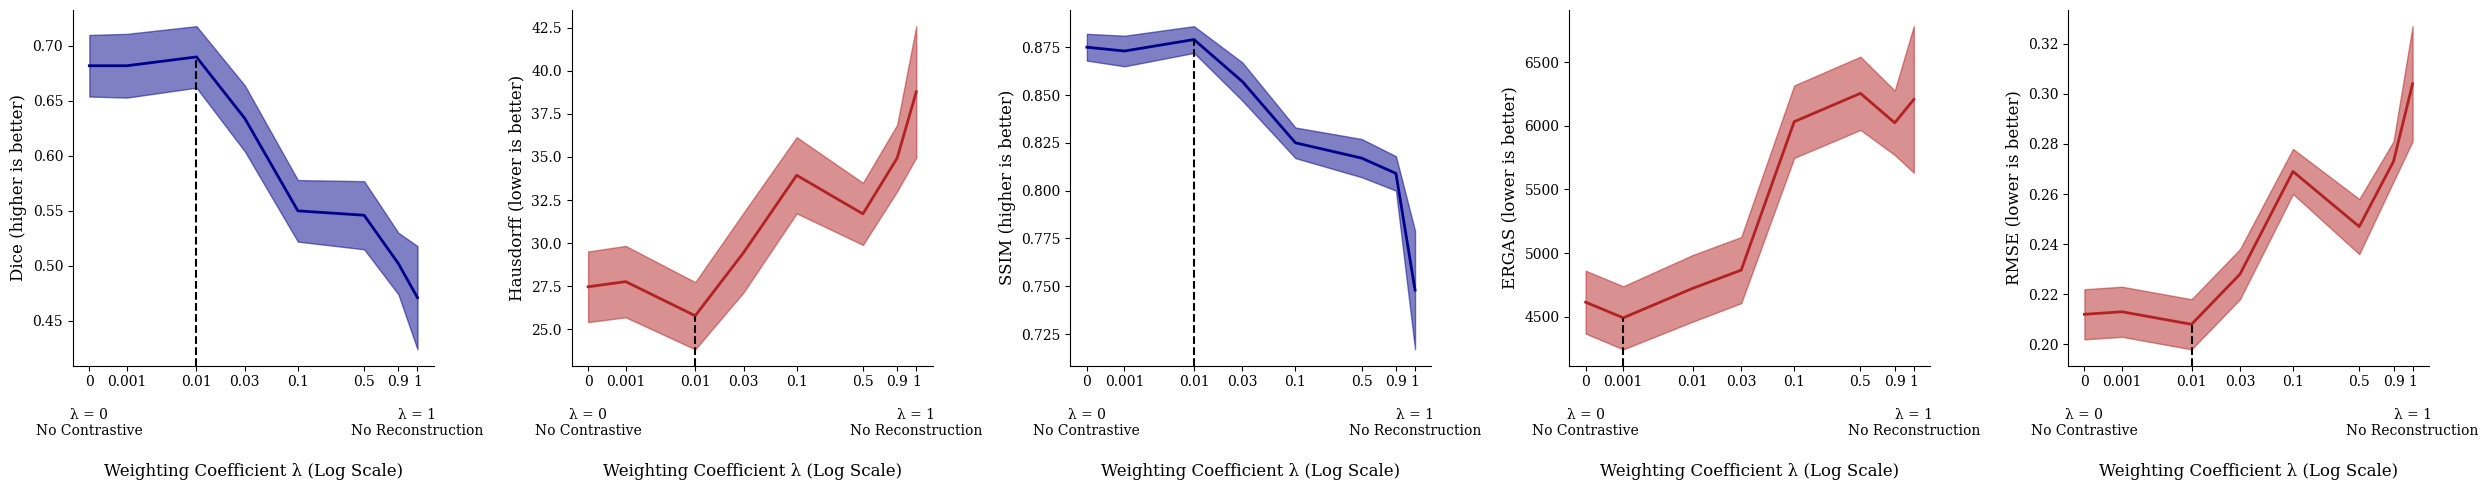

Recreate this plot in Python. (Note: this script raises an exception after producing the figure.)
'''
Unfortunately this is not automated enough. The values are manually entered rather than read from the files.
'''
import numpy as np
from matplotlib import pyplot as plt

if __name__ == '__main__':
    lambda_contrastive = [0, 0.001, 0.01, 0.03, 0.1, 0.5, 0.9, 1]
    dice_mean = [0.682, 0.682, 0.690, 0.634, 0.550, 0.546, 0.502, 0.471]
    dice_sem = [0.028, 0.029, 0.028, 0.030, 0.028, 0.031, 0.028, 0.047]
    hausdorff_mean = [27.47, 27.77, 25.79, 29.46, 33.94, 31.70, 34.94, 38.78]
    hausdorff_sem = [2.05, 2.07, 1.95, 2.31, 2.21, 1.80, 1.93, 3.81]
    ssim_mean = [0.875, 0.873, 0.879, 0.857, 0.825, 0.817, 0.809, 0.748]
    ssim_sem = [0.007, 0.008, 0.007, 0.010, 0.008, 0.010, 0.009, 0.031]
    ergas_mean = [4614, 4491, 4723, 4866, 6033, 6256, 6024, 6208]
    ergas_sem = [247, 248, 262, 260, 285, 288, 253, 576]
    rmse_mean = [0.212, 0.213, 0.208, 0.228, 0.269, 0.247, 0.273, 0.304]
    rmse_sem = [0.010, 0.010, 0.010, 0.010, 0.009, 0.011, 0.008, 0.023]

    

    log_x = np.log(np.array(lambda_contrastive) + 1e-3)
    # Spacing out for better display.
    for i in range(len(log_x)):
        log_x[i] += 5e-1 * i

    xticklabels = [
        '0\n\n\u03BB = 0\nNo Contrastive',
        '0.001',
        '0.01',
        '0.03',
        '0.1',
        '0.5',
        '0.9',
        '1\n\n\u03BB = 1\nNo Reconstruction',
    ]
    xticklabel_rotation = [30, 0, 0, 0, 0, 0, 0, 30]

    plt.rcParams["font.family"] = 'serif'
    plt.rcParams['axes.spines.right'] = False
    plt.rcParams['axes.spines.top'] = False

    fig = plt.figure(figsize=(25, 5))
    ax = fig.add_subplot(1, 5, 1)
    ax.plot(log_x, dice_mean, c='darkblue', linewidth=2)
    ax.fill_between(log_x,
                    np.array(dice_mean) - np.array(dice_sem),
                    np.array(dice_mean) + np.array(dice_sem),
                    color='darkblue',
                    alpha=0.5)
    ymin, ymax = ax.get_ylim()
    ax.vlines(x=log_x[np.argmax(dice_mean)],
              ymin=ymin,
              ymax=dice_mean[np.argmax(dice_mean)],
              colors='k',
              linestyles='dashed')
    ax.set_ylim(ymin, ymax)
    ax.set_xticks(log_x)
    ax.set_xticklabels(xticklabels)
    ax.set_xlabel('\nWeighting Coefficient \u03BB (Log Scale)', fontsize=12)
    ax.set_ylabel('Dice (higher is better)', fontsize=12)

    ax = fig.add_subplot(1, 5, 2)
    ax.plot(log_x, hausdorff_mean, c='firebrick', linewidth=2)
    ax.fill_between(log_x,
                    np.array(hausdorff_mean) - np.array(hausdorff_sem),
                    np.array(hausdorff_mean) + np.array(hausdorff_sem),
                    color='firebrick',
                    alpha=0.5)
    ymin, ymax = ax.get_ylim()
    ax.vlines(x=log_x[np.argmin(hausdorff_mean)],
              ymin=ymin,
              ymax=hausdorff_mean[np.argmin(hausdorff_mean)],
              colors='k',
              linestyles='dashed')
    ax.set_ylim(ymin, ymax)
    ax.set_xticks(log_x)
    ax.set_xticklabels(xticklabels)
    ax.set_xlabel('\nWeighting Coefficient \u03BB (Log Scale)', fontsize=12)
    ax.set_ylabel('Hausdorff (lower is better)', fontsize=12)

    ax = fig.add_subplot(1, 5, 3)
    ax.plot(log_x, ssim_mean, c='darkblue', linewidth=2)
    ax.fill_between(log_x,
                    np.array(ssim_mean) - np.array(ssim_sem),
                    np.array(ssim_mean) + np.array(ssim_sem),
                    color='darkblue',
                    alpha=0.5)
    ymin, ymax = ax.get_ylim()
    ax.vlines(x=log_x[np.argmax(ssim_mean)],
              ymin=ymin,
              ymax=ssim_mean[np.argmax(ssim_mean)],
              colors='k',
              linestyles='dashed')
    ax.set_ylim(ymin, ymax)
    ax.set_xticks(log_x)
    ax.set_xticklabels(xticklabels)
    ax.set_xlabel('\nWeighting Coefficient \u03BB (Log Scale)', fontsize=12)
    ax.set_ylabel('SSIM (higher is better)', fontsize=12)

    ax = fig.add_subplot(1, 5, 4)
    ax.plot(log_x, ergas_mean, c='firebrick', linewidth=2)
    ax.fill_between(log_x,
                    np.array(ergas_mean) - np.array(ergas_sem),
                    np.array(ergas_mean) + np.array(ergas_sem),
                    color='firebrick',
                    alpha=0.5)
    ymin, ymax = ax.get_ylim()
    ax.vlines(x=log_x[np.argmin(ergas_mean)],
              ymin=ymin,
              ymax=ergas_mean[np.argmin(ergas_mean)],
              colors='k',
              linestyles='dashed')
    ax.set_ylim(ymin, ymax)
    ax.set_xticks(log_x)
    ax.set_xticklabels(xticklabels)
    ax.set_xlabel('\nWeighting Coefficient \u03BB (Log Scale)', fontsize=12)
    ax.set_ylabel('ERGAS (lower is better)', fontsize=12)

    ax = fig.add_subplot(1, 5, 5)
    ax.plot(log_x, rmse_mean, c='firebrick', linewidth=2)
    ax.fill_between(log_x,
                    np.array(rmse_mean) - np.array(rmse_sem),
                    np.array(rmse_mean) + np.array(rmse_sem),
                    color='firebrick',
                    alpha=0.5)
    ymin, ymax = ax.get_ylim()
    ax.vlines(x=log_x[np.argmin(rmse_mean)],
              ymin=ymin,
              ymax=rmse_mean[np.argmin(rmse_mean)],
              colors='k',
              linestyles='dashed')
    ax.set_ylim(ymin, ymax)
    ax.set_xticks(log_x)
    ax.set_xticklabels(xticklabels)
    ax.set_xlabel('\nWeighting Coefficient \u03BB (Log Scale)', fontsize=12)
    ax.set_ylabel('RMSE (lower is better)', fontsize=12)

    plt.tight_layout()
    plt.savefig('../../results/lambda_test.png')